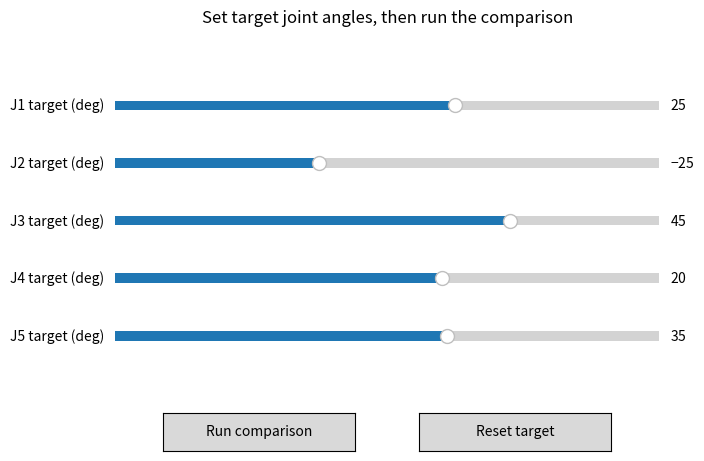

Recreate this plot in Python.
import numpy as np
import matplotlib.pyplot as plt
from matplotlib.widgets import Slider, Button


soarm_dh_params = [
    {'alpha': 0.0,       'a': 0.000, 'd': 0.119, 'theta_offset': 0.0},
    {'alpha': -np.pi/2,  'a': 0.068, 'd': 0.000, 'theta_offset': -np.pi/2},
    {'alpha': 0.0,       'a': 0.111, 'd': 0.000, 'theta_offset': 0.0},
    {'alpha': 0.0,       'a': 0.137, 'd': 0.000, 'theta_offset': -np.pi/2},
    {'alpha': -np.pi/2,  'a': 0.000, 'd': 0.099, 'theta_offset': 0.0},
    {'alpha': 0.0,       'a': 0.000, 'd': 0.060, 'theta_offset': 0.0},
]


def dh_transform_matrix(theta, d, a, alpha):
    ct = np.cos(theta)
    st = np.sin(theta)
    ca = np.cos(alpha)
    sa = np.sin(alpha)
    return np.array([
        [ct,     -st,     0.0,       a],
        [st*ca,  ct*ca,  -sa,  -sa*d],
        [st*sa,  ct*sa,   ca,   ca*d],
        [0.0,     0.0,   0.0,     1.0],
    ])


def calculate_forward_kinematics(joint_angles):
    q = np.asarray(joint_angles, dtype=float)
    positions = [np.array([0.0, 0.0, 0.0, 1.0])]
    T = np.eye(4)

    for i, params in enumerate(soarm_dh_params):
        joint_theta = q[i] if i < len(q) else 0.0
        theta = joint_theta + params['theta_offset']
        T = T @ dh_transform_matrix(theta, params['d'], params['a'], params['alpha'])
        positions.append(T[:, 3])

    return np.array(positions)[:, :3]


def wrap_to_pi(angle):
    return (angle + np.pi) % (2.0 * np.pi) - np.pi


class VirtualFiveJointArm:
    def __init__(self, q0):
        self.q = np.array(q0, dtype=float)
        self.dq = np.zeros(5)
        self.inertia = np.array([0.018, 0.024, 0.020, 0.010, 0.006])
        self.damping = np.array([0.045, 0.055, 0.050, 0.025, 0.018])
        self.gravity = np.array([0.00, 0.18, 0.13, 0.055, 0.015])

    def step(self, torque, dt):
        torque = np.clip(torque, -1.2, 1.2)
        gravity_load = self.gravity * np.sin(self.q)
        ddq = (torque - self.damping * self.dq - gravity_load) / self.inertia
        self.dq += ddq * dt
        self.q = wrap_to_pi(self.q + self.dq * dt)
        return self.q.copy(), self.dq.copy(), ddq.copy()


class IndependentJointPID:
    def __init__(self):
        self.kp = np.array([12.0, 13.0, 11.0, 7.0, 5.0])
        self.ki = np.array([1.2, 1.4, 1.0, 0.45, 0.25])
        self.kd = np.array([0.55, 0.62, 0.50, 0.22, 0.16])
        self.integral = np.zeros(5)

    def reset(self):
        self.integral[:] = 0.0

    def compute(self, q_des, q, dq, dt):
        error = wrap_to_pi(q_des - q)
        self.integral = np.clip(self.integral + error * dt, -0.6, 0.6)
        torque = self.kp * error + self.ki * self.integral - self.kd * dq
        return np.clip(torque, -1.2, 1.2), error


class CascadingPPIController:
    def __init__(self):
        self.kp_pos = np.array([3.8, 3.4, 3.2, 2.7, 2.2])
        self.kp_vel = np.array([0.34, 0.38, 0.34, 0.20, 0.15])
        self.ki_vel = np.array([1.9, 2.1, 1.8, 0.85, 0.55])
        self.vel_integral = np.zeros(5)
        self.vel_limit = np.deg2rad(np.array([95, 85, 85, 120, 140]))

    def reset(self):
        self.vel_integral[:] = 0.0

    def compute(self, q_des, q, dq, dt):
        pos_error = wrap_to_pi(q_des - q)
        dq_des = np.clip(self.kp_pos * pos_error, -self.vel_limit, self.vel_limit)

        vel_error = dq_des - dq
        self.vel_integral = np.clip(self.vel_integral + vel_error * dt, -1.0, 1.0)
        torque = self.kp_vel * vel_error + self.ki_vel * self.vel_integral
        return np.clip(torque, -1.2, 1.2), pos_error, dq_des


def simulate_controller(controller, controller_type, q0, q_des, duration=3.0, dt=0.002):
    arm = VirtualFiveJointArm(q0)
    controller.reset()

    steps = int(duration / dt) + 1
    t_arr = np.linspace(0.0, duration, steps)
    q_hist = np.zeros((steps, 5))
    dq_hist = np.zeros((steps, 5))
    tau_hist = np.zeros((steps, 5))
    err_hist = np.zeros((steps, 5))
    tcp_hist = np.zeros((steps, 3))
    dq_des_hist = np.zeros((steps, 5))

    for k, _ in enumerate(t_arr):
        q_hist[k] = arm.q
        dq_hist[k] = arm.dq
        tcp_hist[k] = calculate_forward_kinematics(arm.q)[-1]

        if controller_type == 'joint_pid':
            torque, error = controller.compute(q_des, arm.q, arm.dq, dt)
        else:
            torque, error, dq_des = controller.compute(q_des, arm.q, arm.dq, dt)
            dq_des_hist[k] = dq_des

        tau_hist[k] = torque
        err_hist[k] = error
        arm.step(torque, dt)

    return {
        't': t_arr,
        'q': q_hist,
        'dq': dq_hist,
        'tau': tau_hist,
        'err': err_hist,
        'tcp': tcp_hist,
        'dq_des': dq_des_hist,
    }


def settling_time(t_arr, error_norm, threshold=np.deg2rad(2.0)):
    for idx in range(len(t_arr)):
        if np.all(error_norm[idx:] < threshold):
            return t_arr[idx]
    return np.nan


def response_metrics(result, q_des):
    error_norm = np.linalg.norm(result['err'], axis=1)
    final_error_deg = np.rad2deg(error_norm[-1])
    peak_torque = np.max(np.abs(result['tau']))
    settle = settling_time(result['t'], error_norm)
    q_deg = np.rad2deg(result['q'])
    target_deg = np.rad2deg(q_des)
    overshoot = np.max(np.maximum(q_deg - target_deg, 0.0), axis=0)
    undershoot = np.max(np.maximum(target_deg - q_deg, 0.0), axis=0)
    max_overshoot = max(np.max(overshoot), np.max(undershoot))
    return final_error_deg, peak_torque, settle, max_overshoot


def draw_robot(ax, q, color, label, alpha=1.0):
    positions = calculate_forward_kinematics(q)
    ax.plot(
        positions[:, 0],
        positions[:, 1],
        positions[:, 2],
        '-o',
        linewidth=3,
        markersize=5,
        color=color,
        alpha=alpha,
        label=label,
    )


def format_summary(title, metrics):
    final_error_deg, peak_torque, settle, max_overshoot = metrics
    settle_text = f"{settle:.2f} s" if not np.isnan(settle) else "not settled"
    return (
        f"{title}\n"
        f"  final error norm: {final_error_deg:6.2f} deg\n"
        f"  peak torque:      {peak_torque:6.2f} Nm\n"
        f"  settling time:    {settle_text}\n"
        f"  max overshoot:    {max_overshoot:6.2f} deg\n"
    )


def plot_comparison(q0, q_des):
    pid = IndependentJointPID()
    ppi = CascadingPPIController()

    pid_result = simulate_controller(pid, 'joint_pid', q0, q_des)
    ppi_result = simulate_controller(ppi, 'cascading_ppi', q0, q_des)

    fig = plt.figure(figsize=(14, 9))
    fig.canvas.manager.set_window_title('Joint PID vs Cascading P-PI Control')

    ax_robot = fig.add_subplot(2, 3, 1, projection='3d')
    draw_robot(ax_robot, q0, 'gray', 'Initial', alpha=0.45)
    draw_robot(ax_robot, q_des, 'black', 'Target', alpha=0.55)
    draw_robot(ax_robot, pid_result['q'][-1], 'tab:blue', 'Joint PID final')
    draw_robot(ax_robot, ppi_result['q'][-1], 'tab:orange', 'P-PI final')
    ax_robot.plot(pid_result['tcp'][:, 0], pid_result['tcp'][:, 1], pid_result['tcp'][:, 2],
                  color='tab:blue', linestyle='--', linewidth=1.3, label='PID TCP path')
    ax_robot.plot(ppi_result['tcp'][:, 0], ppi_result['tcp'][:, 1], ppi_result['tcp'][:, 2],
                  color='tab:orange', linestyle='--', linewidth=1.3, label='P-PI TCP path')
    ax_robot.set_title('Robot pose and TCP path')
    ax_robot.set_xlim([-0.45, 0.45])
    ax_robot.set_ylim([-0.45, 0.45])
    ax_robot.set_zlim([0.0, 0.65])
    ax_robot.set_xlabel('X (m)')
    ax_robot.set_ylabel('Y (m)')
    ax_robot.set_zlabel('Z (m)')
    ax_robot.legend(fontsize='small')

    labels = [f'J{i+1}' for i in range(5)]
    target_deg = np.rad2deg(q_des)

    ax_q = fig.add_subplot(2, 3, 2)
    for j in range(5):
        ax_q.plot(pid_result['t'], np.rad2deg(pid_result['q'][:, j]),
                  color=f'C{j}', linestyle='-', label=f'{labels[j]} PID')
        ax_q.plot(ppi_result['t'], np.rad2deg(ppi_result['q'][:, j]),
                  color=f'C{j}', linestyle='--', label=f'{labels[j]} P-PI')
        ax_q.axhline(target_deg[j], color=f'C{j}', alpha=0.18)
    ax_q.set_title('Joint angle response')
    ax_q.set_xlabel('Time (s)')
    ax_q.set_ylabel('Angle (deg)')
    ax_q.grid(True)

    ax_err = fig.add_subplot(2, 3, 3)
    ax_err.plot(pid_result['t'], np.rad2deg(np.linalg.norm(pid_result['err'], axis=1)),
                color='tab:blue', label='Joint PID')
    ax_err.plot(ppi_result['t'], np.rad2deg(np.linalg.norm(ppi_result['err'], axis=1)),
                color='tab:orange', label='P-PI cascading')
    ax_err.set_title('Position error norm')
    ax_err.set_xlabel('Time (s)')
    ax_err.set_ylabel('Error norm (deg)')
    ax_err.grid(True)
    ax_err.legend()

    ax_tau = fig.add_subplot(2, 3, 4)
    ax_tau.plot(pid_result['t'], np.max(np.abs(pid_result['tau']), axis=1),
                color='tab:blue', label='Joint PID')
    ax_tau.plot(ppi_result['t'], np.max(np.abs(ppi_result['tau']), axis=1),
                color='tab:orange', label='P-PI cascading')
    ax_tau.set_title('Max absolute torque command')
    ax_tau.set_xlabel('Time (s)')
    ax_tau.set_ylabel('Torque (Nm)')
    ax_tau.grid(True)
    ax_tau.legend()

    ax_vel = fig.add_subplot(2, 3, 5)
    ax_vel.plot(ppi_result['t'], np.rad2deg(ppi_result['dq'][:, 1]),
                color='tab:orange', label='J2 actual velocity')
    ax_vel.plot(ppi_result['t'], np.rad2deg(ppi_result['dq_des'][:, 1]),
                color='tab:red', linestyle='--', label='J2 velocity command')
    ax_vel.set_title('P-PI inner velocity loop example')
    ax_vel.set_xlabel('Time (s)')
    ax_vel.set_ylabel('Velocity (deg/s)')
    ax_vel.grid(True)
    ax_vel.legend()

    ax_text = fig.add_subplot(2, 3, 6)
    ax_text.axis('off')
    pid_metrics = response_metrics(pid_result, q_des)
    ppi_metrics = response_metrics(ppi_result, q_des)
    summary = (
        "Independent Joint PID vs Cascading P-PI\n\n"
        "Joint PID:\n"
        "  q error -> torque command directly\n\n"
        "Cascading P-PI:\n"
        "  position P -> velocity command\n"
        "  velocity PI -> torque command\n\n"
        + format_summary('Joint PID result', pid_metrics)
        + "\n"
        + format_summary('P-PI result', ppi_metrics)
    )
    ax_text.text(0.0, 1.0, summary, va='top', family='monospace', fontsize=10)

    handles, labels = ax_q.get_legend_handles_labels()
    ax_q.legend(handles[:10], labels[:10], fontsize='x-small', ncol=2)
    plt.tight_layout()
    plt.show()


if __name__ == "__main__":
    q0 = np.radians([0.0, -55.0, 70.0, -20.0, 0.0])
    default_target = np.radians([25.0, -25.0, 45.0, 20.0, 35.0])

    setup_fig = plt.figure(figsize=(8, 4.8))
    setup_fig.canvas.manager.set_window_title('Set target joints for PID comparison')
    setup_fig.suptitle('Set target joint angles, then run the comparison')

    sliders = []
    for i in range(5):
        ax_s = setup_fig.add_axes([0.16, 0.76 - i * 0.12, 0.68, 0.04])
        slider = Slider(
            ax_s,
            f'J{i+1} target (deg)',
            -100.0 if i != 4 else -160.0,
            100.0 if i != 4 else 160.0,
            valinit=np.rad2deg(default_target[i]),
        )
        sliders.append(slider)

    ax_run = setup_fig.add_axes([0.22, 0.06, 0.24, 0.08])
    ax_reset = setup_fig.add_axes([0.54, 0.06, 0.24, 0.08])
    btn_run = Button(ax_run, 'Run comparison')
    btn_reset = Button(ax_reset, 'Reset target')

    def current_target():
        return np.radians([s.val for s in sliders])

    def on_run(_event):
        plot_comparison(q0, current_target())

    def on_reset(_event):
        for slider, value in zip(sliders, np.rad2deg(default_target)):
            slider.set_val(value)

    btn_run.on_clicked(on_run)
    btn_reset.on_clicked(on_reset)
    plt.show()
